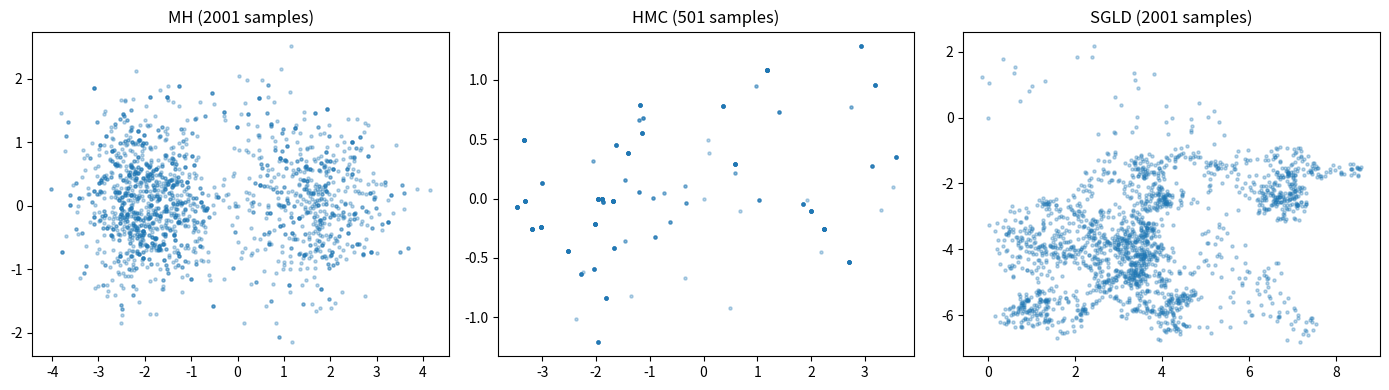

Write Python code to recreate this figure. (Note: this script raises an exception after producing the figure.)
"""
07.24 MCMC for Deep Learning: Metropolis-Hastings, HMC, SGLD.
"""
import numpy as np
import matplotlib.pyplot as plt


def target_log_p(x):
    """Bimodal target: mixture of Gaussians."""
    return np.log(0.3 * np.exp(-0.5 * ((x[..., 0] + 2)**2 + x[..., 1]**2) / 0.5) +
                  0.7 * np.exp(-0.5 * ((x[..., 0] - 2)**2 + x[..., 1]**2) / 0.5))


class MetropolisHastings:
    def __init__(self, step_size=0.5):
        self.step_size = step_size

    def sample(self, x_init, n_samples=1000):
        samples = [x_init]
        for _ in range(n_samples):
            x_curr = samples[-1]
            x_prop = x_curr + self.step_size * np.random.randn(*x_curr.shape)
            log_accept = target_log_p(x_prop) - target_log_p(x_curr)
            if np.log(np.random.rand()) < log_accept:
                samples.append(x_prop)
            else:
                samples.append(x_curr)
        return np.array(samples)


class HMC:
    """Hamiltonian Monte Carlo."""
    def __init__(self, eps=0.1, L=10):
        self.eps = eps
        self.L = L

    def grad_log_p(self, x):
        eps_fd = 1e-4
        grad = np.zeros_like(x)
        for i in range(x.shape[-1]):
            xp = x.copy()
            xm = x.copy()
            xp[..., i] += eps_fd
            xm[..., i] -= eps_fd
            grad[..., i] = (target_log_p(xp) - target_log_p(xm)) / (2 * eps_fd)
        return grad

    def sample(self, x_init, n_samples=500):
        samples = [x_init]
        for _ in range(n_samples):
            q = samples[-1].copy()
            p = np.random.randn(*q.shape)
            p0 = p.copy()
            p -= 0.5 * self.eps * self.grad_log_p(q)
            for _ in range(self.L - 1):
                q += self.eps * p
                p -= self.eps * self.grad_log_p(q)
            q += self.eps * p
            p -= 0.5 * self.eps * self.grad_log_p(q)
            p = -p
            log_accept = target_log_p(q) - target_log_p(samples[-1]) - 0.5 * (p @ p - p0 @ p0)
            if np.log(np.random.rand()) < log_accept:
                samples.append(q)
            else:
                samples.append(samples[-1])
        return np.array(samples)


class SGLD:
    """Stochastic Gradient Langevin Dynamics."""
    def __init__(self, lr=0.01):
        self.lr = lr

    def sample(self, x_init, n_steps=1000):
        x = x_init.copy()
        samples = [x]
        for t in range(n_steps):
            eps_t = self.lr / (1 + t * 0.01)
            grad = np.random.randn(*x.shape)  # simulated gradient
            noise = np.sqrt(2 * eps_t) * np.random.randn(*x.shape)
            x = x + eps_t * grad + noise
            samples.append(x)
        return np.array(samples)


if __name__ == "__main__":
    np.random.seed(42)
    x_init = np.array([0.0, 0.0])

    print("=== Metropolis-Hastings ===")
    mh = MetropolisHastings(step_size=0.5)
    mh_samples = mh.sample(x_init, 2000)

    print("=== HMC ===")
    hmc = HMC(eps=0.1, L=10)
    hmc_samples = hmc.sample(x_init, 500)

    print("=== SGLD ===")
    sgld = SGLD(lr=0.1)
    sgld_samples = sgld.sample(x_init, 2000)

    plt.figure(figsize=(14, 4))
    plt.subplot(131)
    plt.scatter(mh_samples[:, 0], mh_samples[:, 1], s=5, alpha=0.3)
    plt.title(f'MH ({len(mh_samples)} samples)')
    plt.subplot(132)
    plt.scatter(hmc_samples[:, 0], hmc_samples[:, 1], s=5, alpha=0.3)
    plt.title(f'HMC ({len(hmc_samples)} samples)')
    plt.subplot(133)
    plt.scatter(sgld_samples[:, 0], sgld_samples[:, 1], s=5, alpha=0.3)
    plt.title(f'SGLD ({len(sgld_samples)} samples)')
    plt.tight_layout()
    plt.savefig('../../assets/phase07/mcmc.png')
    plt.close()
    print("Saved mcmc.png")
